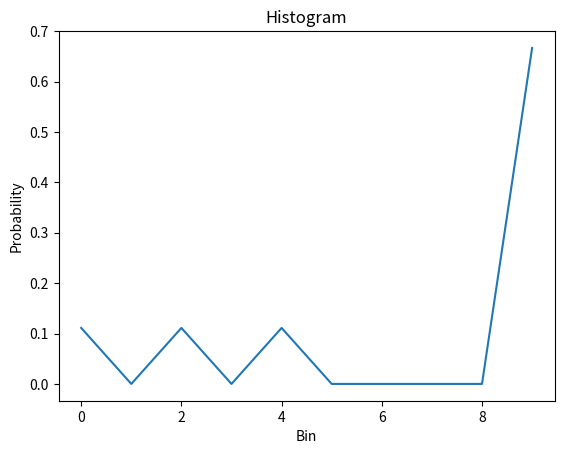

The script that saved this image:
"Contains histogram functions to use throughout the project."
import random
from typing import Optional

import numpy as np
import matplotlib.pyplot as plt


def histogram(data: np.ndarray, n_bins: int = 10) -> np.ndarray:
    """
    This method computes the histogram of the input data and 
    returns the counts and the indexes of the edges.
    Args:
        - data (np.ndarray) Input 2D image to compute the histogram from.
        - n_bins (int) Number of bins for the histogram to have.

    Returns:
        - np.ndarray: Normalized histogram with shape (n_bins).
    """
    if data.ndim != 2:
        raise ValueError("data expects an image of shape (H, W).")
    
    H,W = data.shape
    if H < 1 or W < 1:
        raise ValueError("Empty image.")
    
    min_val, max_val = data.min(), data.max()
    if min_val < 0 or max_val > 1:
        raise ValueError(f"Input data should be normalized to [0,1] (given: [{min_val},{max_val}].")
    elif n_bins < 1:
        raise ValueError(f"Number of bins must be positive (given: {n_bins}).")
    
    # Compute bin edges
    edges = np.linspace(0, 1, n_bins+1) # 1 more edge than bins

    # Get bin index per data value (np.digitize starts at index 1)
    indices = np.digitize(data.flatten(), edges,) - 1

    # Ensure indices are within valid range
    indices = np.clip(indices, 0, n_bins-1) 

    # Count ocurrences in each bin
    histogram = np.bincount(indices, minlength=n_bins).astype(np.float32)

    # Return normalized histogram
    return histogram / (H*W)


def plot_histogram(
    data: np.ndarray,
    n_bins: int = 10,
    title: str = "Histogram",
    outfile: Optional[str] = None) -> None:
    """
    Plot a histogram of the input data.
    Args:
        - data (np.ndarray) Input 2D image to compute the histogram from.
        - n_bins (int) Number of bins for the histogram to have.
        - title (str): Title of the histogram.
        - xlabel (str): Name of the x-axis.
        - outfile (str): The path to save file.
    """
    # Compute histogram
    hist = histogram(data, n_bins=n_bins)

    # Plot it (save to image if wanted)
    plt.plot(hist)
    plt.xlabel("Bin")
    plt.ylabel("Probability")
    plt.title(title)
    plt.show()

    if outfile:
        plt.savefig(outfile, dpi=200)


def equalize_histogram(probs: np.ndarray = None):
    """
    Implement histogram equalization based on the class' slides.
    """
    if probs is None:
        raise ValueError("equalize_histogram expects a PDF.")
    num_bins = len(probs)
    assert abs(sum(probs) - 1.0) < 1e-6, "Input must be a PDF that sums to 1."
    mapping = np.zeros(num_bins, dtype=np.int64)
    cdf = 0.0 # Cumulative distribution function

    for idx in range(num_bins):
        cdf += probs[idx]
        t = round((num_bins - 1) * cdf)
        if t < 0:
            t = 0
        if t > num_bins - 1: 
            t = num_bins - 1

        mapping[idx] = int(t) # mapping between old and equalized histogram

    out = np.zeros(num_bins, dtype=float)
    for k, p in enumerate(probs):
        out[mapping[k]] += p
    return out, mapping


if __name__=="__main__":
    # Create test data
    random.seed(42)

    data = np.array([[1,1,1,1,1,1, 0.4, 0.3 , 0]])
    print(histogram(data))
    plot_histogram(data)

    
    